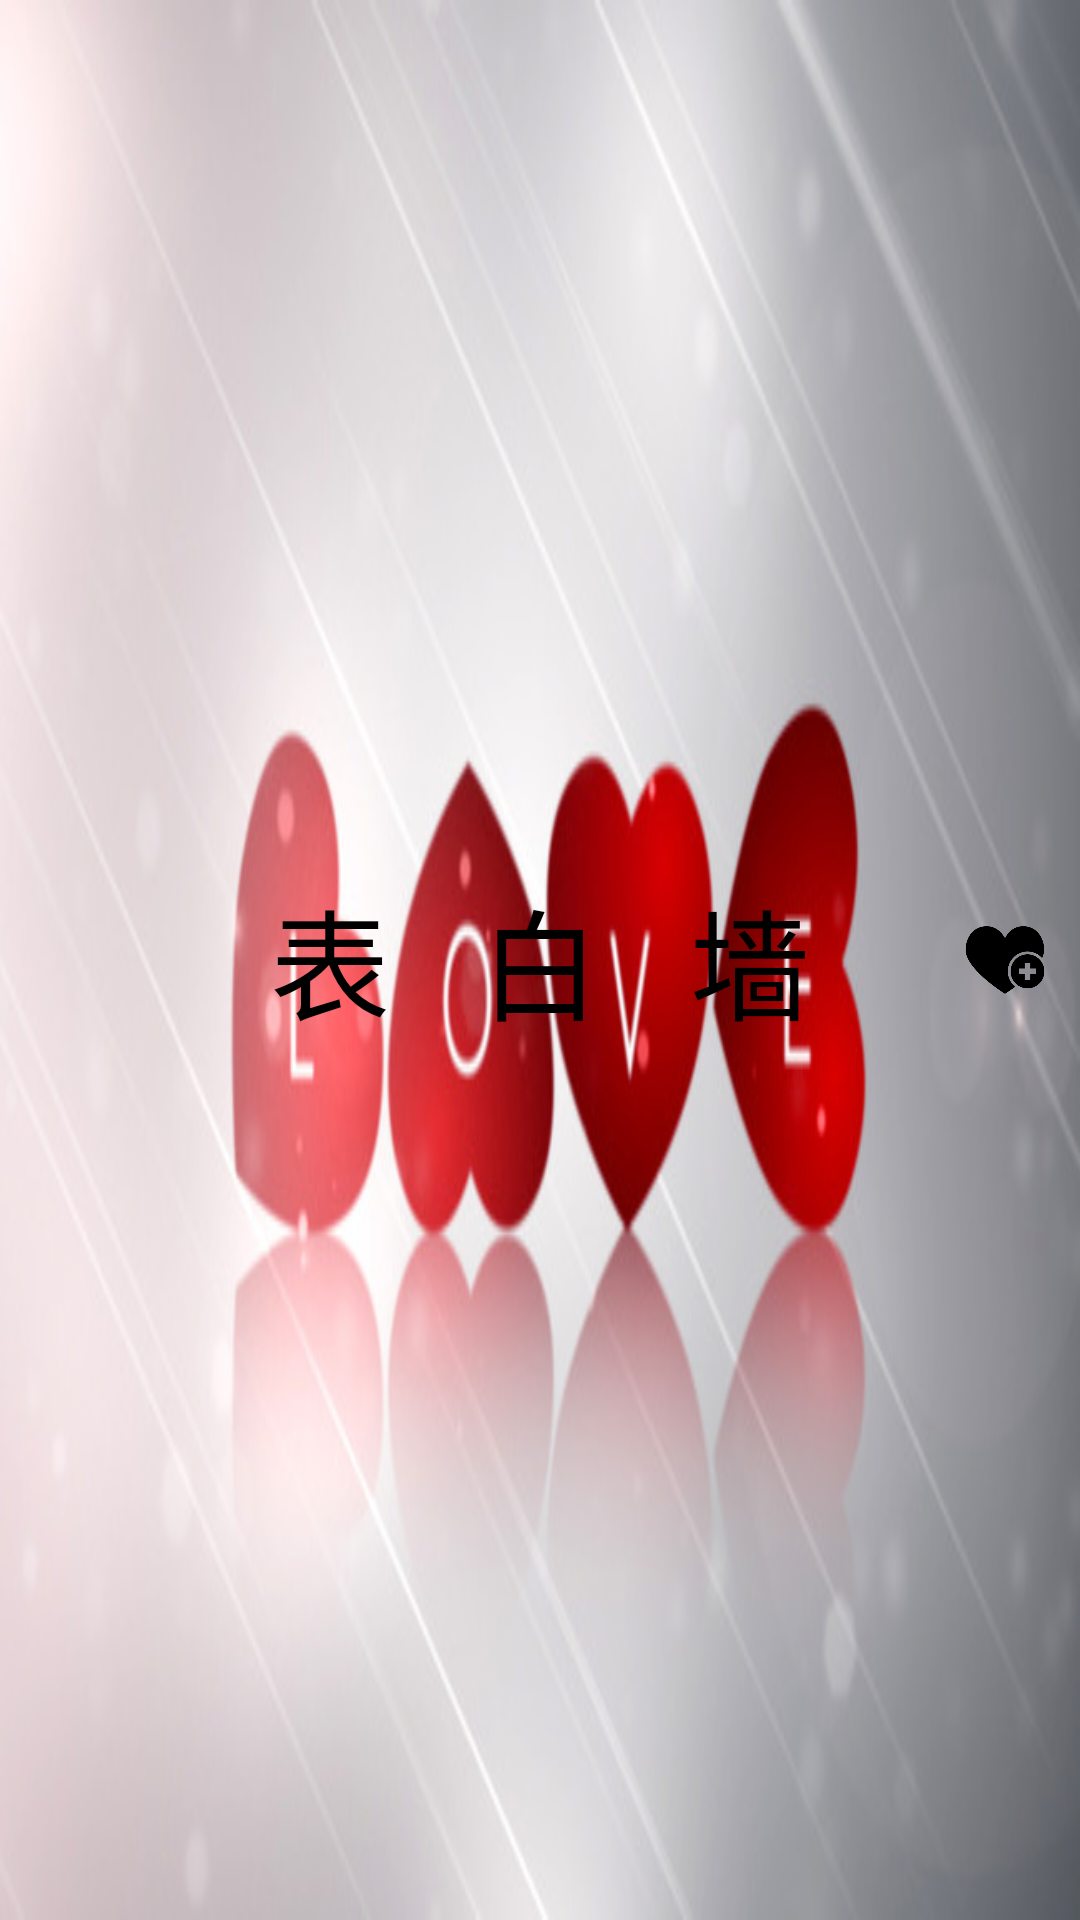

Android layout source for this screen:
<!-- AndroidManifest.xml: application theme AppTheme -->
<!-- res/layout/lovebar.xml -->
<?xml version="1.0" encoding="utf-8"?>
<RelativeLayout xmlns:android="http://schemas.android.com/apk/res/android"
    android:id="@+id/layout_action"
    android:layout_width="match_parent"
    android:layout_height="70dp"
    android:background="@drawable/biaobaibg"
    android:orientation="vertical" >

    <LinearLayout
        android:id="@+id/layout_all"
        android:layout_width="wrap_content"
        android:layout_height="wrap_content"
        android:layout_centerInParent="true"
        android:orientation="horizontal" >
<TextView
    android:id="@+id/tv_lostt"
    android:textColor="#ff000000"
    android:textSize="40dp"
    android:text="表   白   墙"
    android:layout_width="wrap_content"
    android:layout_height="wrap_content" />

    </LinearLayout>

    <Button
        android:id="@+id/btn_add"
        android:layout_width="30dp"
        android:layout_height="30dp"
        android:layout_alignParentRight="true"
        android:layout_centerVertical="true"
        android:layout_marginRight="10dp"
        android:background="@drawable/xintianjia" />

</RelativeLayout>
<!-- resources referenced by this layout -->
<resources>
  <!-- drawable biaobaibg: jpg bitmap (drawable, 39524 bytes) -->
  <!-- drawable xintianjia: png bitmap (drawable, 7650 bytes) -->
  <style name="AppTheme" parent="Base.Theme.AppCompat.Light.DarkActionBar">
          
          <item name="colorPrimary">@color/colorPrimary</item>
          <item name="colorPrimaryDark">@color/colorPrimaryDark</item>
          <item name="colorAccent">@color/colorAccent</item>
      </style>
  <color name="colorPrimary">#3F51B5</color>
  <color name="colorPrimaryDark">#303F9F</color>
  <color name="colorAccent">#FF4081</color>
</resources>
